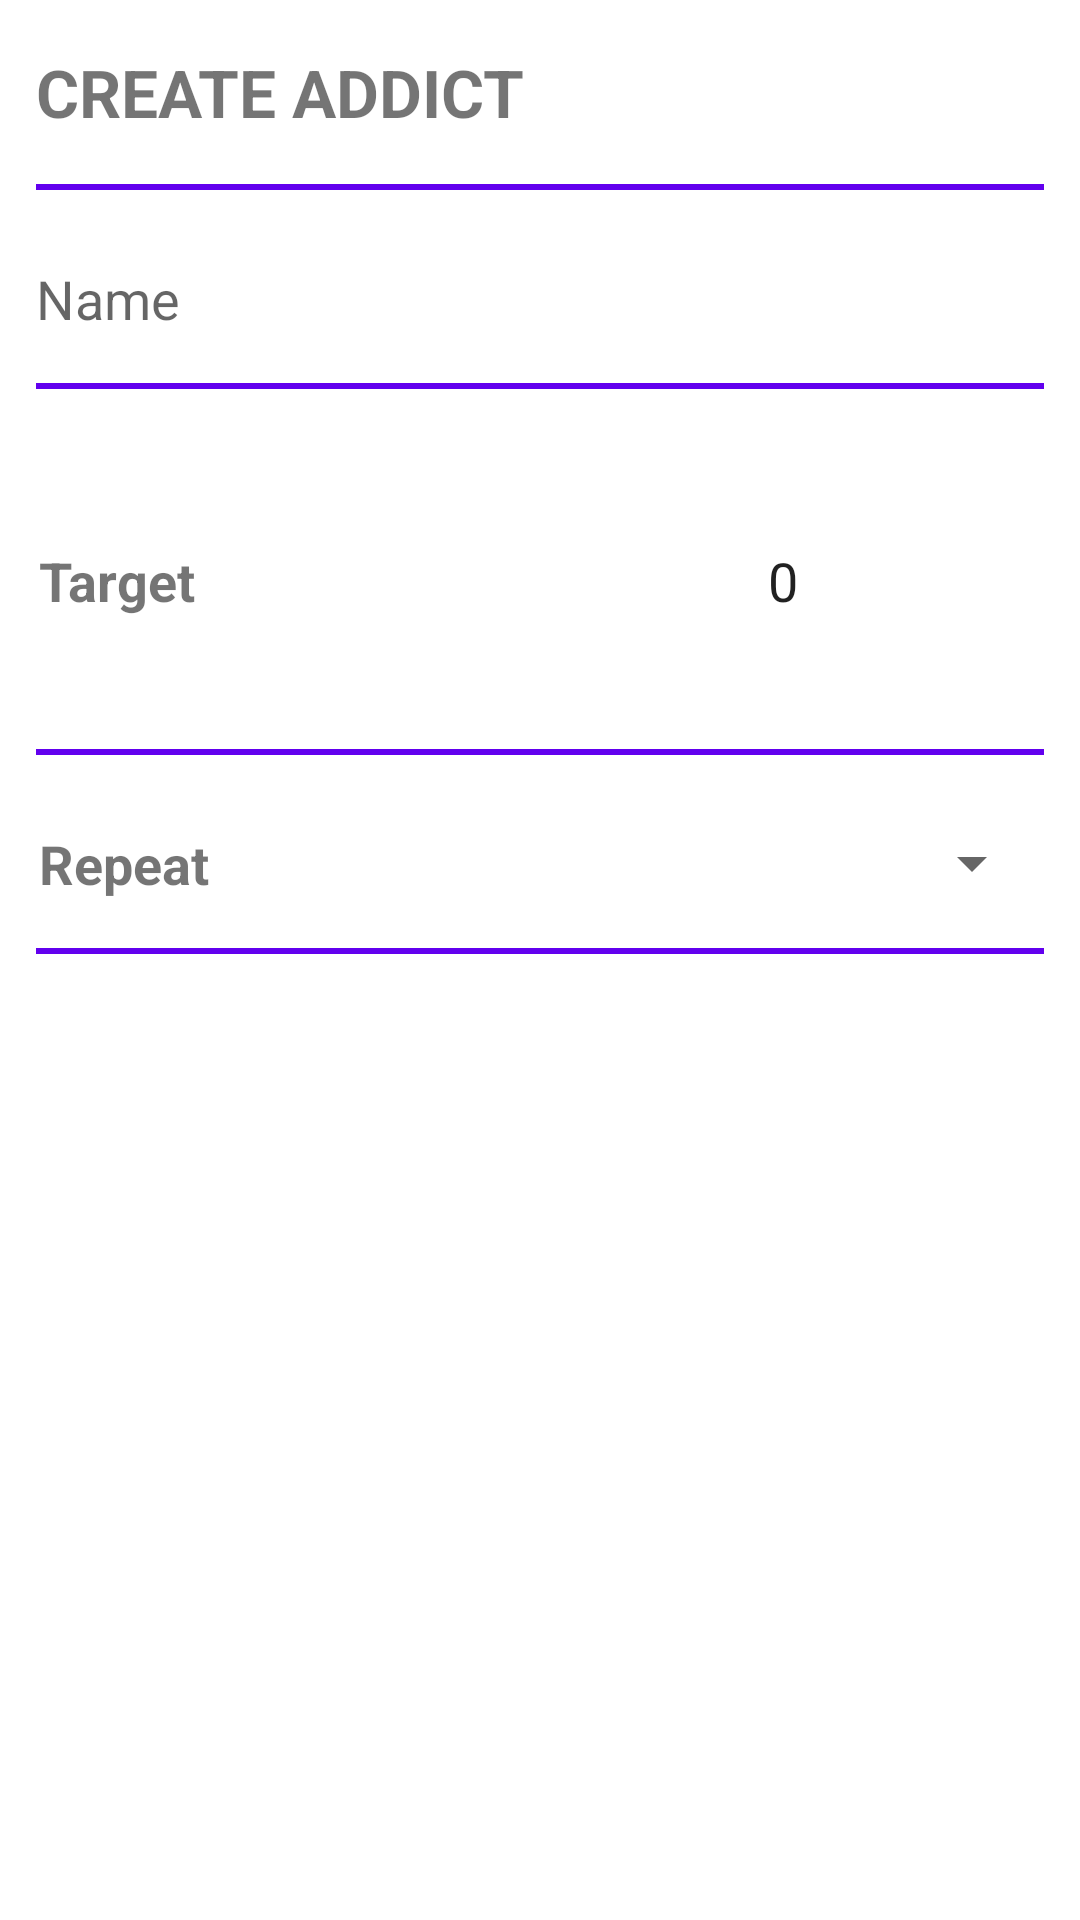

The Android layout XML behind this screen, and the referenced resources:
<!-- AndroidManifest.xml: application theme AppTheme -->
<!-- res/layout/add_addict_layout.xml -->
<?xml version="1.0" encoding="utf-8"?>
<LinearLayout xmlns:android="http://schemas.android.com/apk/res/android"
    android:layout_width="match_parent"
    android:layout_height="match_parent"
    android:orientation="vertical"
    android:padding="12dp">

    <TextView
        android:layout_width="match_parent"
        android:layout_height="wrap_content"
        android:layout_marginTop="4dp"
        android:text="Create Addict"
        android:textAllCaps="true"
        android:textSize="22sp"
        android:textStyle="bold" />

    <View
        android:layout_width="match_parent"
        android:layout_height="2dp"
        android:layout_marginTop="16dp"
        android:layout_marginBottom="16dp"
        android:background="@color/colorPrimary" />

    <EditText
        android:id="@+id/add_addict_name"
        android:layout_width="match_parent"
        android:layout_height="wrap_content"
        android:layout_marginTop="8dp"
        android:background="@android:color/transparent"
        android:ems="10"
        android:hint="@string/addict_name_string"
        android:maxLines="1"
        android:textSize="18sp" />

    <View
        android:layout_width="match_parent"
        android:layout_height="2dp"
        android:layout_marginTop="16dp"
        android:layout_marginBottom="16dp"
        android:background="@color/colorPrimary" />


    <LinearLayout
        android:layout_width="match_parent"
        android:layout_height="wrap_content"
        android:layout_marginTop="8dp"
        android:orientation="horizontal"
        android:weightSum="2">

        <TextView
            android:layout_width="wrap_content"
            android:layout_height="match_parent"
            android:layout_marginStart="1dp"
            android:layout_marginLeft="1dp"
            android:layout_weight="1"
            android:textStyle="bold"
            android:gravity="center_vertical"
            android:text="@string/target"
            android:textSize="18sp" />

        <NumberPicker
            android:id="@+id/add_addict_number_picker"
            android:layout_width="wrap_content"
            android:layout_height="80dp"
            android:layout_weight="1"
            android:theme="@style/NumberPickerText" />

    </LinearLayout>

    <View
        android:layout_width="match_parent"
        android:layout_height="2dp"
        android:layout_marginTop="16dp"
        android:layout_marginBottom="16dp"
        android:background="@color/colorPrimary" />

    <LinearLayout
        android:layout_width="match_parent"
        android:layout_height="wrap_content"
        android:layout_marginTop="8dp"
        android:orientation="horizontal"
        android:weightSum="3">

        <TextView
            android:layout_width="wrap_content"
            android:layout_height="wrap_content"
            android:layout_marginStart="1dp"
            android:layout_marginLeft="1dp"
            android:layout_weight="2"
            android:text="@string/repeat"
            android:textStyle="bold"
            android:textSize="18sp" />

        <Spinner
            android:id="@+id/add_addict_spinner"
            android:layout_width="80dp"
            android:layout_weight="1"
            android:layout_height="wrap_content"
             />

    </LinearLayout>

    <View
        android:layout_width="match_parent"
        android:layout_height="2dp"
        android:layout_marginTop="16dp"
        android:layout_marginBottom="16dp"
        android:background="@color/colorPrimary" />


</LinearLayout>
<!-- resources referenced by this layout -->
<resources>
  <string name="addict_name_string">Name</string>
  <string name="repeat">Repeat</string>
  <string name="target">Target</string>
  <style name="NumberPickerText">
          <item name="android:textSize">18sp</item>
          <item name="colorControlNormal">@android:color/transparent</item>
      </style>
  <style name="AppTheme" parent="Theme.MaterialComponents.DayNight.DarkActionBar">
          
          <item name="colorPrimary">@color/colorPrimary</item>
          <item name="colorPrimaryDark">@color/colorPrimaryDark</item>
          <item name="colorAccent">@color/colorAccent</item>
          <item name="fontFamily">@font/poppins</item>
  
      </style>
  <!-- not gathered from this repository: default colours our renderer supplied (Android Studio template values) -->
  <color name="colorPrimary">#FF6200EE</color>
  <color name="colorPrimaryDark">#FF3700B3</color>
  <color name="colorAccent">#FF03DAC5</color>
</resources>
